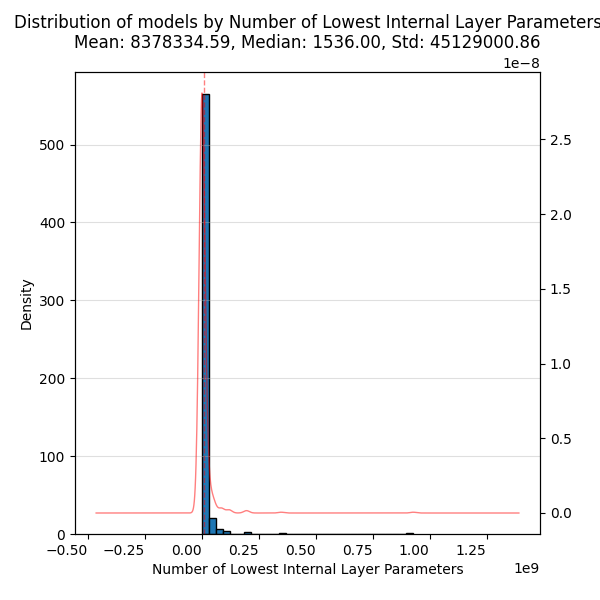

Data behind this chart, as committed beside it:
, Value
count, 602.0
mean, 8378335
std, 45129001
min, 4.0
25%, 768.0
50%, 1536
75%, 833000
max, 927727616
